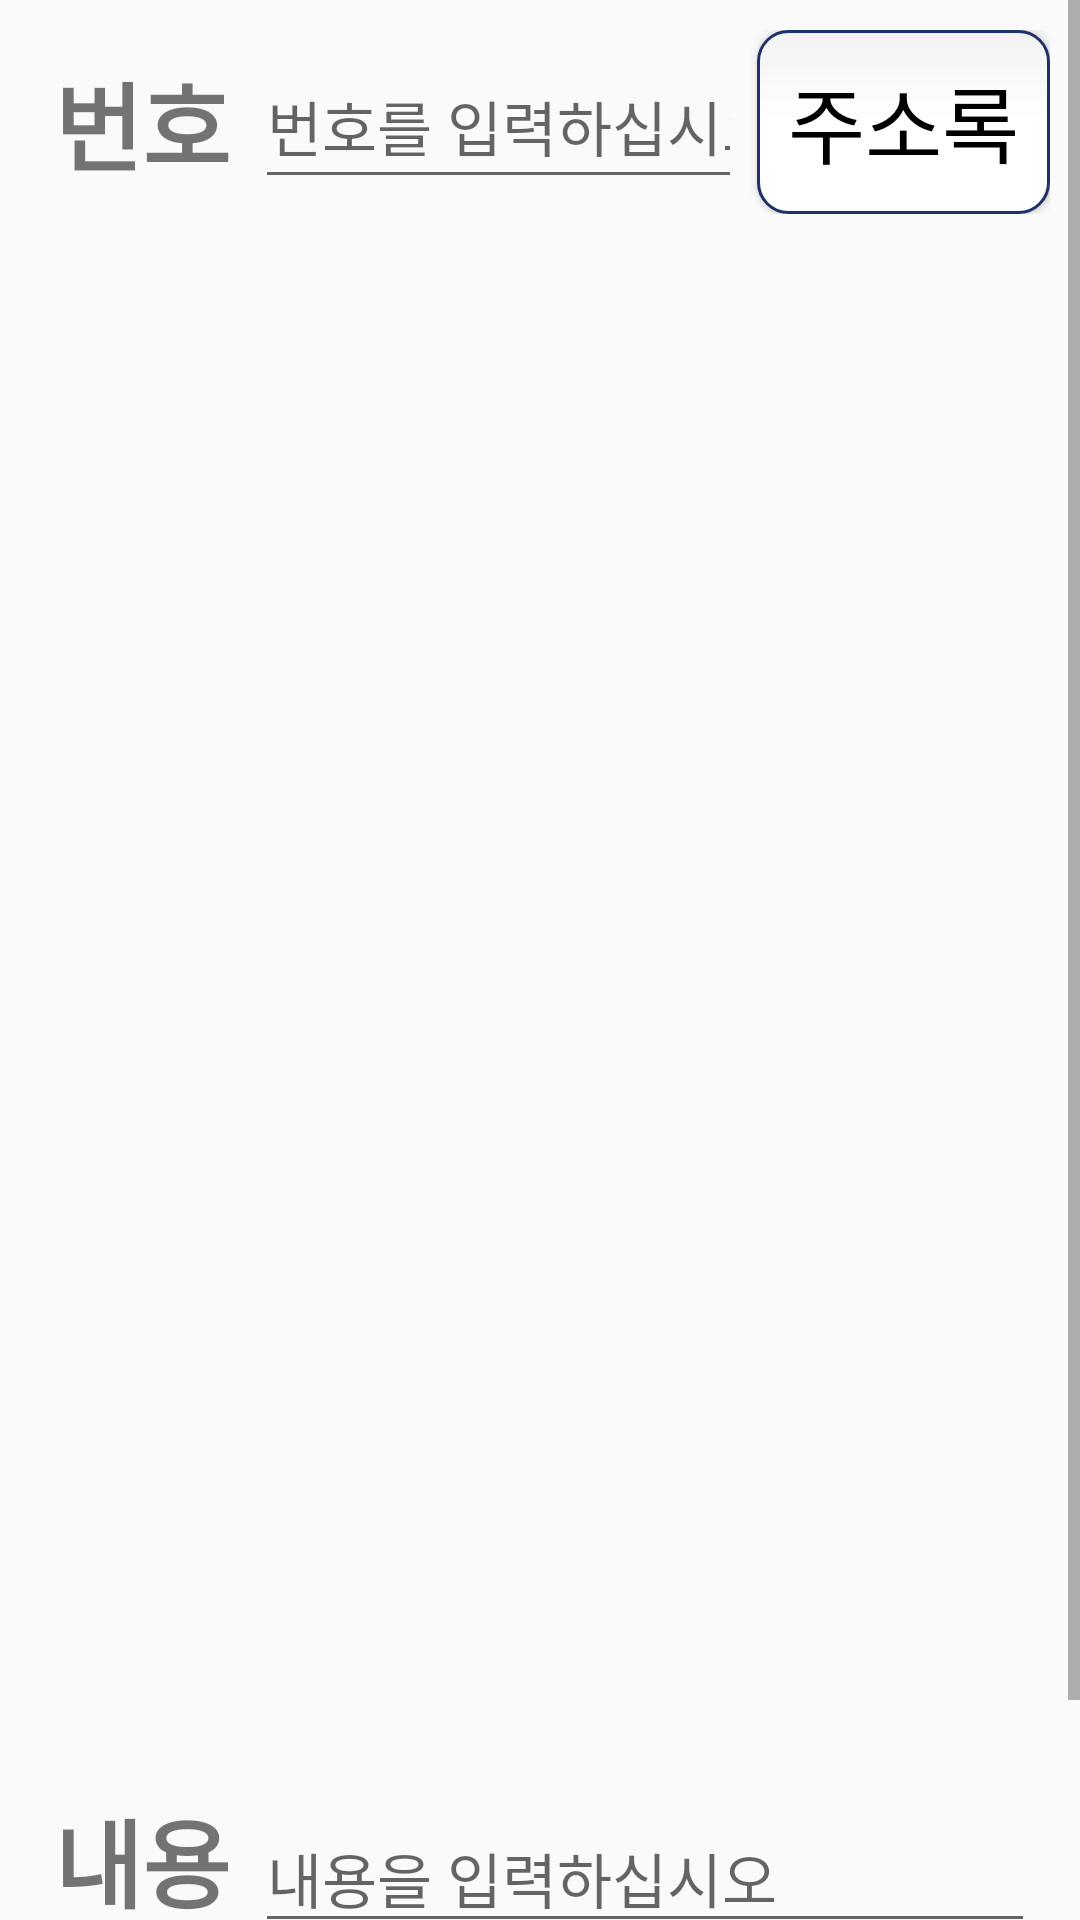

Android layout source for this screen:
<!-- AndroidManifest.xml: application theme AppTheme -->
<!-- res/layout/activity_send_write.xml -->
<?xml version="1.0" encoding="utf-8"?>
<LinearLayout xmlns:android="http://schemas.android.com/apk/res/android"
    xmlns:app="http://schemas.android.com/apk/res-auto"
    xmlns:tools="http://schemas.android.com/tools"
    android:layout_width="match_parent"
    android:layout_height="match_parent"
    android:orientation="vertical"
    tools:context=".Message.SendWriteActivity">

    <ScrollView
        android:layout_width="match_parent"
        android:layout_height="match_parent">

        <LinearLayout
            android:layout_width="match_parent"
            android:layout_height="match_parent"
            android:orientation="vertical">

            <LinearLayout
                android:layout_width="match_parent"
                android:layout_height="match_parent"
                android:layout_marginLeft="10dp"
                android:layout_marginTop="10dp"
                android:layout_marginRight="10dp"
                android:layout_marginBottom="10dp"
                android:weightSum="1"
                android:orientation="horizontal">

                <TextView
                    android:layout_width="0dp"
                    android:layout_height="match_parent"
                    android:layout_marginLeft="5dp"
                    android:layout_marginTop="5dp"
                    android:layout_marginRight="5dp"
                    android:layout_marginBottom="5dp"
                    android:layout_weight="0.2"
                    android:gravity="center"
                    android:text="번호"
                    android:fontFamily="@font/nanumbold"
                    android:textSize="32sp"
                    android:textStyle="bold" />

                <EditText
                    android:id="@+id/edtTitle"
                    android:layout_width="0dp"
                    android:layout_height="match_parent"
                    android:layout_marginLeft="0dp"
                    android:layout_marginTop="5dp"
                    android:layout_marginRight="5dp"
                    android:layout_marginBottom="5dp"
                    android:layout_weight="0.5"
                    android:ems="10"
                    android:fontFamily="@font/nanumbold"
                    android:hint="번호를 입력하십시오"
                    android:inputType="textPersonName"
                    android:textSize="20sp" />
                <Button
                    android:id="@+id/btnBook"
                    android:layout_width="0dp"
                    android:layout_height="match_parent"
                    android:layout_weight="0.3"
                    android:text="주소록"
                    android:background="@drawable/round"
                    android:fontFamily="@font/nanumbold"
                    android:textColor="#000000"
                    android:textSize="28sp"/>
            </LinearLayout>

            <LinearLayout
                android:layout_width="match_parent"
                android:layout_height="match_parent"
                android:layout_marginLeft="10dp"
                android:layout_marginTop="500dp"
                android:layout_marginRight="10dp"
                android:layout_marginBottom="10dp"
                android:orientation="horizontal">

                <TextView
                    android:layout_width="0dp"
                    android:layout_height="match_parent"
                    android:layout_marginLeft="5dp"
                    android:layout_marginTop="15dp"
                    android:layout_marginRight="5dp"
                    android:layout_marginBottom="0dp"
                    android:layout_weight="1"
                    android:fontFamily="@font/nanumbold"
                    android:gravity="center_horizontal"
                    android:text="내용"
                    android:textSize="32sp"
                    android:textStyle="bold" />

                <EditText
                    android:id="@+id/edtContent"
                    android:layout_width="0dp"
                    android:layout_height="wrap_content"
                    android:layout_gravity="center"
                    android:layout_marginLeft="0dp"
                    android:layout_marginTop="15dp"
                    android:layout_marginRight="5dp"
                    android:layout_marginBottom="5dp"
                    android:layout_weight="4"
                    android:ems="10"
                    android:fontFamily="@font/nanumbold"
                    android:hint="내용을 입력하십시오"
                    android:inputType="textMultiLine|textPersonName"
                    android:textSize="20sp" />
            </LinearLayout>

            <LinearLayout
                android:layout_width="match_parent"
                android:layout_height="55dp"
                android:layout_marginTop="10dp"
                android:orientation="horizontal">

                <Button
                    android:id="@+id/btnSave"
                    android:layout_width="0dp"
                    android:layout_height="match_parent"
                    android:layout_marginLeft="10dp"
                    android:layout_marginRight="10dp"
                    android:layout_marginBottom="5dp"
                    android:layout_weight="2"
                    android:background="@drawable/round"
                    android:fontFamily="@font/nanumbold"
                    android:text="보내기"
                    android:textColor="#000000"
                    android:textSize="32sp" />

            </LinearLayout>

        </LinearLayout>

    </ScrollView>

</LinearLayout>
<!-- resources referenced by this layout -->
<resources>
  <!-- drawable round (drawable) -->
  <?xml version="1.0" encoding="utf-8"?>
  <selector xmlns:android="http://schemas.android.com/apk/res/android">
  
      <item android:state_pressed="true" android:state_focused="true">
          <shape>
              <solid android:color="#FFFFFF"/>
              <stroke
                  android:width="2.3dp"
                  android:color="#1E3269" />
              <corners
                  android:radius="10dp" />
          </shape>
      </item>
  
      <item android:state_pressed="true" android:state_focused="false">
          <shape>
              <solid android:color="#FFFFFF"/>
              <stroke
                  android:width="2.3dp"
                  android:color="#1E3269" />
              <corners
                  android:radius="10dp" />
          </shape>
      </item>
  
      <item android:state_pressed="false" android:state_focused="true">
          <shape>
              <solid android:color="#FFFFFF"/>
              <stroke
                  android:width="2.3dp"
                  android:color="#1E3269" />
              <corners
                  android:radius="10dp" />
          </shape>
      </item>
  
      <item android:state_pressed="false" android:state_focused="false">
          <shape>
              <gradient
                  android:startColor="#F2F2F2"
                  android:centerColor="#FFFFFF"
                  android:endColor="#FFFFFF"
                  android:angle="270"
                  />
              <stroke
                  android:width="1dp"
                  android:color="#1E3269" />
              <corners
                  android:radius="10dp" />
          </shape>
      </item>
  
      <item android:state_enabled="true">
          <shape>
              <padding
                  android:left="4dp"
                  android:top="4dp"
                  android:right="4dp"
                  android:bottom="4dp"
                  />
          </shape>
      </item>
  
  </selector>
  <style name="AppTheme" parent="Theme.AppCompat.Light.DarkActionBar">
          
          <item name="colorPrimary">#1E3269</item>
          <item name="colorPrimaryDark">#273768</item>
          <item name="colorAccent">#273768</item>
      </style>
</resources>
